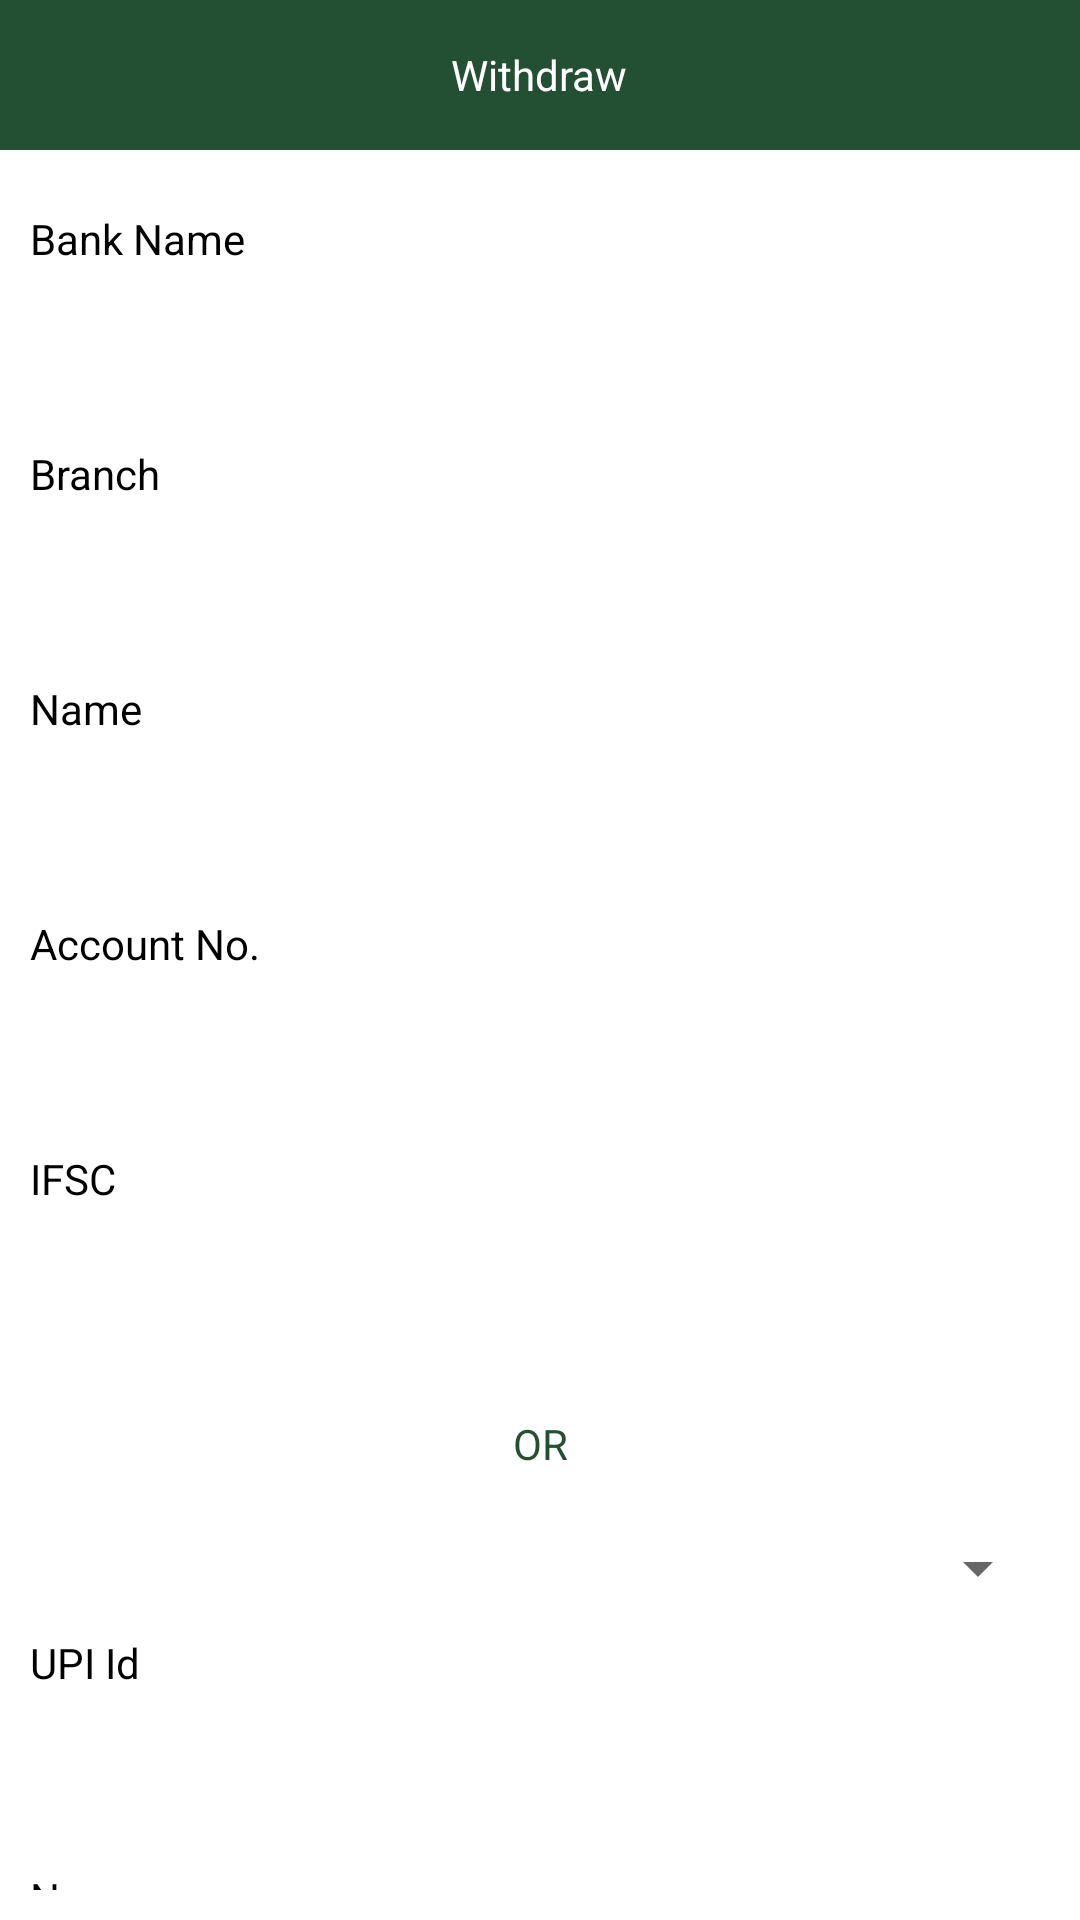

Layout XML and referenced resources for this Android screen:
<!-- AndroidManifest.xml: application theme Theme.MVVMTest -->
<!-- res/layout/activity_withdraw.xml -->
<LinearLayout xmlns:android="http://schemas.android.com/apk/res/android"
    xmlns:app="http://schemas.android.com/apk/res-auto"
    android:layout_width="match_parent"
    android:layout_height="match_parent"
    android:orientation="vertical">


    <RelativeLayout
        android:layout_width="match_parent"
        android:layout_height="50dp"
        android:background="@color/dark_green">

        <ImageView
            android:id="@+id/back"
            android:layout_width="30dp"
            android:layout_height="match_parent"
            android:layout_marginStart="10dp"
            android:src="@drawable/back"
            app:tint="@color/white" />

        <TextView
            android:id="@+id/title"
            android:layout_width="wrap_content"
            android:layout_height="wrap_content"
            android:layout_centerInParent="true"
            android:text="@string/withdraw"
            android:textColor="@color/white" />
    </RelativeLayout>
<androidx.core.widget.NestedScrollView
    android:layout_width="match_parent"
    android:layout_height="match_parent"
    android:layout_marginBottom="10dp"
    android:fillViewport="true">

    <LinearLayout
        android:layout_width="match_parent"
        android:layout_height="match_parent"
        android:layout_margin="10dp"
        android:orientation="vertical">

        <LinearLayout
            android:layout_width="match_parent"
            android:layout_height="wrap_content"
            android:layout_marginTop="10dp"
            android:orientation="vertical">

            <TextView
                android:layout_width="wrap_content"
                android:layout_height="wrap_content"
                android:text="@string/bank_name"
                android:textColor="@color/black" />

            <EditText
                android:id="@+id/edit_bankname"
                android:layout_width="match_parent"
                android:layout_height="wrap_content"
                android:layout_marginTop="5dp"
                android:background="@drawable/border"
                android:inputType="textEmailAddress"
                android:padding="10dp"
                android:textColor="@color/black" />
        </LinearLayout>

        <LinearLayout
            android:layout_width="match_parent"
            android:layout_height="wrap_content"
            android:layout_marginTop="10dp"
            android:orientation="vertical">

            <TextView
                android:layout_width="wrap_content"
                android:layout_height="wrap_content"
                android:text="@string/branch"
                android:textColor="@color/black" />

            <EditText
                android:id="@+id/edit_branch"
                android:layout_width="match_parent"
                android:layout_height="wrap_content"
                android:layout_marginTop="5dp"
                android:background="@drawable/border"
                android:inputType="textEmailAddress"
                android:padding="10dp"
                android:textColor="@color/black" />
        </LinearLayout>

        <LinearLayout
            android:layout_width="match_parent"
            android:layout_height="wrap_content"
            android:layout_marginTop="10dp"
            android:orientation="vertical">

            <TextView
                android:layout_width="wrap_content"
                android:layout_height="wrap_content"
                android:text="@string/name_account"
                android:textColor="@color/black" />

            <EditText
                android:id="@+id/edit_name"
                android:layout_width="match_parent"
                android:layout_height="wrap_content"
                android:layout_marginTop="5dp"
                android:background="@drawable/border"
                android:inputType="textEmailAddress"
                android:padding="10dp"
                android:textColor="@color/black" />
        </LinearLayout>
        <LinearLayout
            android:layout_width="match_parent"
            android:layout_height="wrap_content"
            android:layout_marginTop="10dp"
            android:orientation="vertical">

            <TextView
                android:layout_width="wrap_content"
                android:layout_height="wrap_content"
                android:text="@string/account"
                android:textColor="@color/black" />

            <EditText
                android:id="@+id/edit_accountno"
                android:layout_width="match_parent"
                android:layout_height="wrap_content"
                android:layout_marginTop="5dp"
                android:background="@drawable/border"
                android:inputType="textEmailAddress"
                android:padding="10dp"
                android:textColor="@color/black" />
        </LinearLayout>
        <LinearLayout
            android:layout_width="match_parent"
            android:layout_height="wrap_content"
            android:layout_marginTop="10dp"
            android:orientation="vertical">

            <TextView
                android:layout_width="wrap_content"
                android:layout_height="wrap_content"
                android:text="@string/ifsc"
                android:textColor="@color/black" />

            <EditText
                android:id="@+id/edit_ifsc"
                android:layout_width="match_parent"
                android:layout_height="wrap_content"
                android:layout_marginTop="5dp"
                android:background="@drawable/border"
                android:inputType="textEmailAddress"
                android:padding="10dp"
                android:textColor="@color/black" />
        </LinearLayout>

        <TextView
            android:layout_width="match_parent"
            android:layout_height="wrap_content"
            android:text="@string/or"
            android:layout_margin="20dp"
            android:textColor="@color/dark_green"
            android:gravity="center"/>

        <RelativeLayout
            android:layout_width="match_parent"
            android:layout_height="wrap_content"
            android:background="@drawable/border">

            <Spinner
                android:id="@+id/planets_spinner"
                android:layout_width="match_parent"
                android:layout_height="wrap_content"
                android:padding="12dp" />
        </RelativeLayout>

        <LinearLayout
            android:layout_width="match_parent"
            android:layout_height="wrap_content"
            android:layout_marginTop="10dp"
            android:orientation="vertical">

            <TextView
                android:layout_width="wrap_content"
                android:layout_height="wrap_content"
                android:text="@string/upi"
                android:textColor="@color/black" />

            <EditText
                android:id="@+id/edit_upi"
                android:layout_width="match_parent"
                android:layout_height="wrap_content"
                android:layout_marginTop="5dp"
                android:background="@drawable/border"
                android:inputType="textEmailAddress"
                android:padding="10dp"
                android:textColor="@color/black" />
        </LinearLayout>

        <LinearLayout
            android:layout_width="match_parent"
            android:layout_height="wrap_content"
            android:layout_marginTop="10dp"
            android:orientation="vertical">

            <TextView
                android:layout_width="wrap_content"
                android:layout_height="wrap_content"
                android:text="@string/name_account"
                android:textColor="@color/black" />

            <EditText
                android:id="@+id/edit_upiname"
                android:layout_width="match_parent"
                android:layout_height="wrap_content"
                android:layout_marginTop="5dp"
                android:background="@drawable/border"
                android:inputType="textEmailAddress"
                android:padding="10dp"
                android:textColor="@color/black" />
        </LinearLayout>

        <com.skydoves.elasticviews.ElasticButton
            android:layout_width="match_parent"
            android:layout_height="wrap_content"
            android:text="@string/submit"
            android:layout_marginTop="10dp"
            android:textColor="@color/white"
            android:layout_marginBottom="10dp"
            android:textSize="17sp"
            android:background="@drawable/btn_bg"
            android:id="@+id/btn_slogin"
            app:button_cornerRadius="5dp"
            app:button_duration="250"
            app:button_scale="0.87" />
    </LinearLayout>
</androidx.core.widget.NestedScrollView>

</LinearLayout>
<!-- resources referenced by this layout -->
<resources>
  <color name="black">#FF000000</color>
  <color name="dark_green">#234f32</color>
  <color name="white">#FFFFFFFF</color>
  <!-- drawable btn_bg (drawable) -->
  <?xml version="1.0" encoding="utf-8"?>
  <shape android:shape="rectangle"
      xmlns:android="http://schemas.android.com/apk/res/android" >
  
      <gradient android:angle="180" android:startColor="@color/light_green" android:endColor="@color/sky_blue"/>
      <corners android:radius="10dp"/>
  </shape>
  <string name="account">Account No.</string>
  <string name="bank_name">Bank Name</string>
  <string name="branch">Branch</string>
  <string name="ifsc">IFSC</string>
  <string name="name_account">Name</string>
  <string name="or">OR</string>
  <string name="submit">Submit</string>
  <string name="upi">UPI Id</string>
  <string name="withdraw">Withdraw</string>
  <style name="Theme.MVVMTest" parent="Theme.MaterialComponents.Light.NoActionBar">
          
          <item name="colorPrimary">@color/purple_500</item>
          <item name="colorPrimaryVariant">@color/purple_700</item>
          <item name="colorOnPrimary">@color/white</item>
          
          <item name="colorSecondary">@color/teal_200</item>
          <item name="colorSecondaryVariant">@color/teal_700</item>
          <item name="colorOnSecondary">@color/black</item>
          
          <item name="android:statusBarColor" tools:targetApi="l">?attr/colorPrimaryVariant</item>
  
          <item name="fontFamily">@font/gilroybold</item>
          
      </style>
  <color name="light_green">#234f32</color>
  <color name="sky_blue">#234f32</color>
  <color name="purple_500">#234f32</color>
  <color name="purple_700">#234f32</color>
  <color name="teal_200">#FF03DAC5</color>
  <color name="teal_700">#FF018786</color>
</resources>
